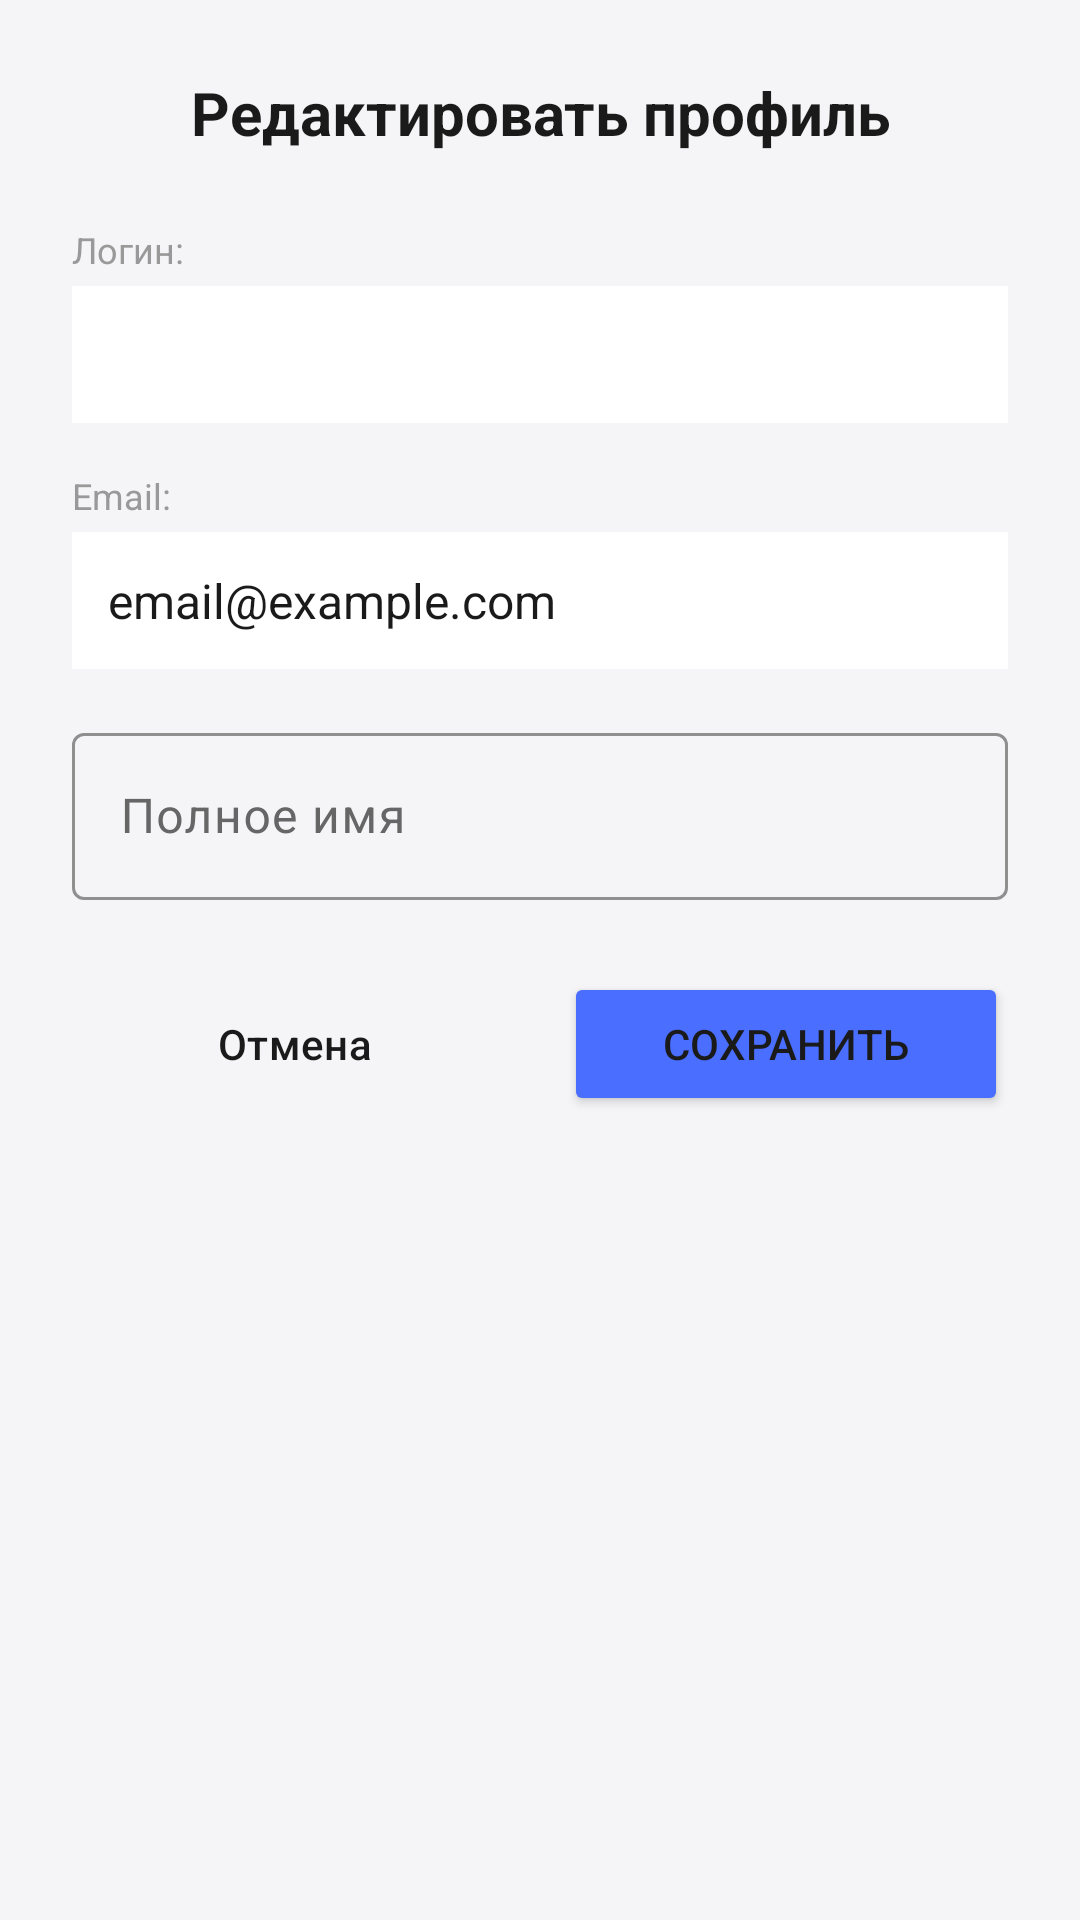

The Android layout XML behind this screen, and the referenced resources:
<!-- AndroidManifest.xml: application theme Theme.CarManager -->
<!-- res/layout/dialog_edit_profile.xml -->
<?xml version="1.0" encoding="utf-8"?>
<LinearLayout xmlns:android="http://schemas.android.com/apk/res/android"
    xmlns:app="http://schemas.android.com/apk/res-auto"
    android:layout_width="match_parent"
    android:layout_height="wrap_content"
    android:orientation="vertical"
    android:padding="24dp"
    android:background="@drawable/dialog_background_rounded">

    
    <TextView
        android:layout_width="match_parent"
        android:layout_height="wrap_content"
        android:text="@string/edit_profile_title"
        android:textSize="20sp"
        android:textStyle="bold"
        android:textColor="@color/text_primary"
        android:gravity="center"
        android:layout_marginBottom="24dp" />

    
    <TextView
        android:layout_width="match_parent"
        android:layout_height="wrap_content"
        android:text="@string/username_label"
        android:textColor="@color/text_hint"
        android:textSize="12sp"
        android:layout_marginBottom="4dp" />

    <TextView
        android:id="@+id/tv_username_display"
        android:layout_width="match_parent"
        android:layout_height="wrap_content"
        android:textColor="@color/dialog_text"
        android:textSize="16sp"
        android:padding="12dp"
        android:background="@color/card_background"
        android:layout_marginBottom="16dp" />

    
    <TextView
        android:layout_width="match_parent"
        android:layout_height="wrap_content"
        android:text="@string/email_label"
        android:textColor="@color/text_hint"
        android:textSize="12sp"
        android:layout_marginBottom="4dp" />

    <TextView
        android:id="@+id/tv_email_display"
        android:layout_width="match_parent"
        android:layout_height="wrap_content"
        android:text="email@example.com"
        android:textColor="@color/dialog_text"
        android:textSize="16sp"
        android:padding="12dp"
        android:background="@color/card_background"
        android:layout_marginBottom="16dp" />

    
    <com.google.android.material.textfield.TextInputLayout
        android:id="@+id/til_full_name"
        style="@style/Widget.Material3.TextInputLayout.OutlinedBox"
        android:layout_width="match_parent"
        android:layout_height="wrap_content"
        android:layout_marginBottom="24dp"
        android:hint="@string/full_name"
        app:boxStrokeColor="@color/primary"
        app:startIconTint="@color/accent">

        <com.google.android.material.textfield.TextInputEditText
            android:id="@+id/et_full_name"
            android:layout_width="match_parent"
            android:layout_height="wrap_content"
            android:inputType="textPersonName"
            android:textColor="@color/dialog_text" />
    </com.google.android.material.textfield.TextInputLayout>

    
    <LinearLayout
        android:layout_width="match_parent"
        android:layout_height="wrap_content"
        android:orientation="horizontal"
        android:weightSum="2">

        <Button
            android:id="@+id/btn_cancel"
            android:layout_width="0dp"
            android:layout_height="wrap_content"
            android:layout_weight="1"
            android:layout_marginEnd="8dp"
            android:text="@string/cancel"
            android:textColor="@color/text_primary"
            android:backgroundTint="@color/card_background_secondary"
            style="@style/Widget.Material3.Button.OutlinedButton" />

        <Button
            android:id="@+id/btn_save"
            android:layout_width="0dp"
            android:layout_height="wrap_content"
            android:layout_weight="1"
            android:layout_marginStart="8dp"
            android:text="@string/save"
            android:backgroundTint="@color/primary" />
    </LinearLayout>

</LinearLayout>
<!-- resources referenced by this layout -->
<resources>
  <color name="accent">#FF5722</color>
  <color name="card_background">#FFFFFF</color>
  <color name="card_background_secondary">#F0F0F2</color>
  <color name="dialog_text">#1A1A1A</color>
  <color name="primary">#4A6EFF</color>
  <color name="text_hint">#999999</color>
  <color name="text_primary">#1A1A1A</color>
  <string name="cancel">Отмена</string>
  <string name="edit_profile_title">Редактировать профиль</string>
  <string name="email_label">Email:</string>
  <string name="full_name">Полное имя </string>
  <string name="save">Сохранить</string>
  <string name="username_label">Логин:</string>
  <style name="Theme.CarManager" parent="Base.Theme.CarManager" />
  <style name="Base.Theme.CarManager" parent="Theme.Material3.DayNight.NoActionBar">
          <item name="android:windowLightStatusBar">true</item>
          <item name="colorPrimary">@color/primary</item>
          <item name="colorOnPrimary">@color/white</item>
          <item name="colorPrimaryContainer">@color/primary</item>
          <item name="colorOnPrimaryContainer">@color/white</item>
          <item name="colorSecondary">@color/secondary</item>
          <item name="colorOnSecondary">@color/black</item>
          <item name="colorSurface">@color/colorSurface</item>
          <item name="colorOnSurface">@color/text_primary</item>
          <item name="colorSurfaceVariant">@color/card_background_secondary</item>
          <item name="colorOnSurfaceVariant">@color/text_secondary</item>
          <item name="android:windowBackground">@color/background</item>
          <item name="android:statusBarColor">@color/background</item>
          <item name="android:navigationBarColor">@color/background</item>
          <item name="android:textColorPrimary">@color/text_primary</item>
          <item name="android:textColorSecondary">@color/text_secondary</item>
          <item name="android:scrollbarThumbVertical">@null</item>
          <item name="android:scrollbarTrackVertical">@null</item>
      </style>
  <color name="white">#FFFFFFFF</color>
  <color name="secondary">#03DAC6</color>
  <color name="black">#FF000000</color>
  <color name="colorSurface">#FFFFFF</color>
  <color name="text_secondary">#666666</color>
  <color name="background">#F5F5F7</color>
</resources>
